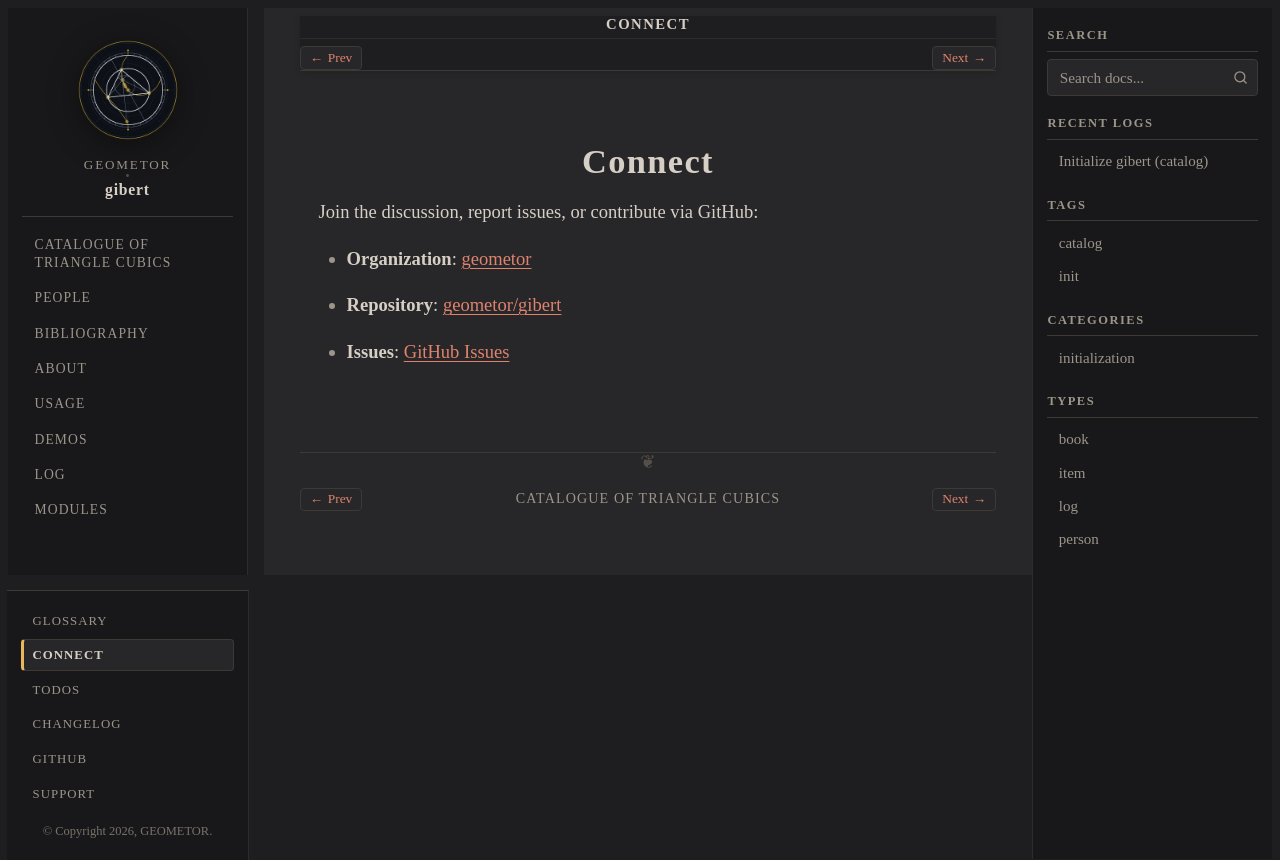

repository: geometor/gibert · page: connect.html · generator: sphinx

:navigation: footer
:order: 20

=======
Connect
=======

Join the discussion, report issues, or contribute via GitHub:

- **Organization**: `geometor <https://github.com/geometor>`_
- **Repository**: `geometor/gibert <https://github.com/geometor/gibert>`_
- **Issues**: `GitHub Issues <https://github.com/geometor/gibert/issues>`_
